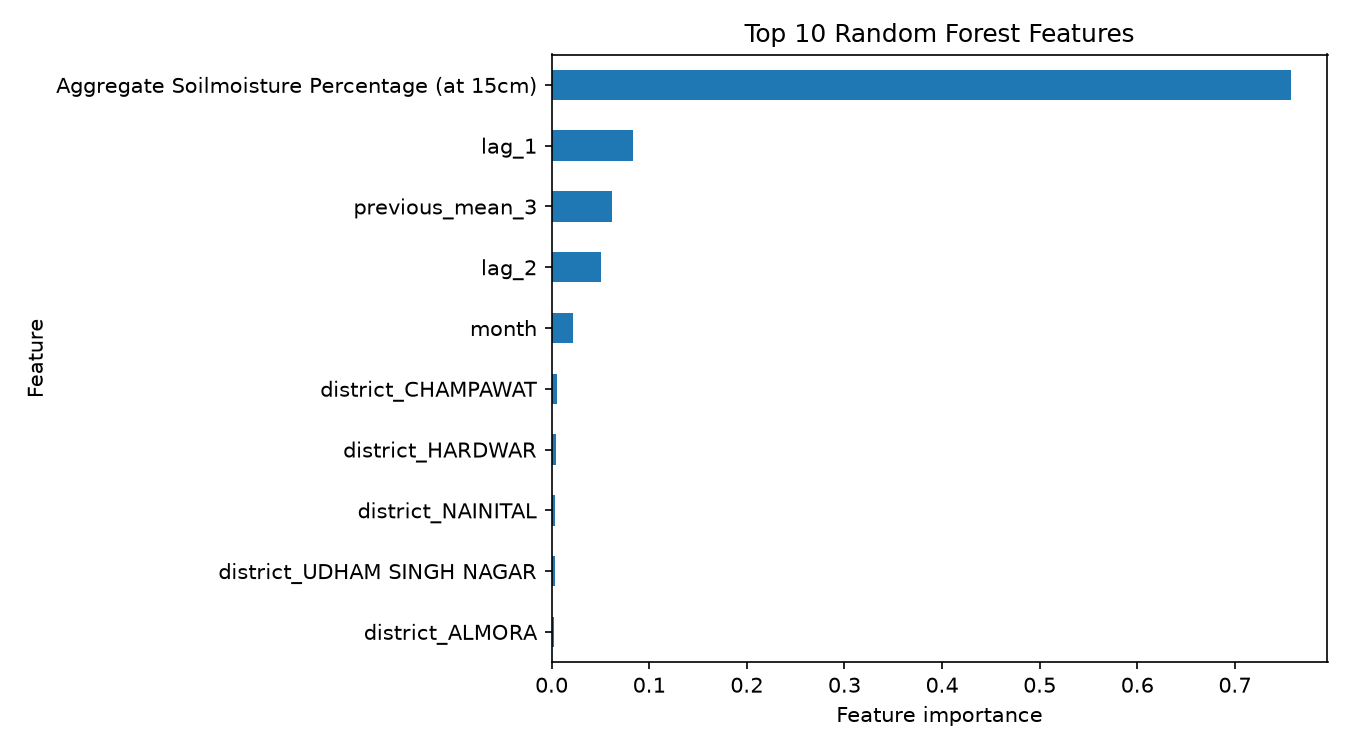

The file beside this chart, header and first rows:
Feature, Importance
Aggregate Soilmoisture Percentage (at 15…, 0.757
lag_1, 0.08312
previous_mean_3, 0.06172
lag_2, 0.05057
month, 0.02189
district_CHAMPAWAT, 0.005243
district_HARDWAR, 0.004879
district_NAINITAL, 0.003896
district_UDHAM SINGH NAGAR, 0.003027
district_ALMORA, 0.002721
district_PITHORAGARH, 0.001588
district_GARHWAL, 0.001297
district_BAGESHWAR, 0.0009764
district_DEHRADUN, 0.0007941
district_RUDRAPRAYAG, 0.0004363
district_CHAMOLI, 0.0004133
district_UTTARKASHI, 0.0002872
district_TEHRI GARHWAL, 0.0001749
